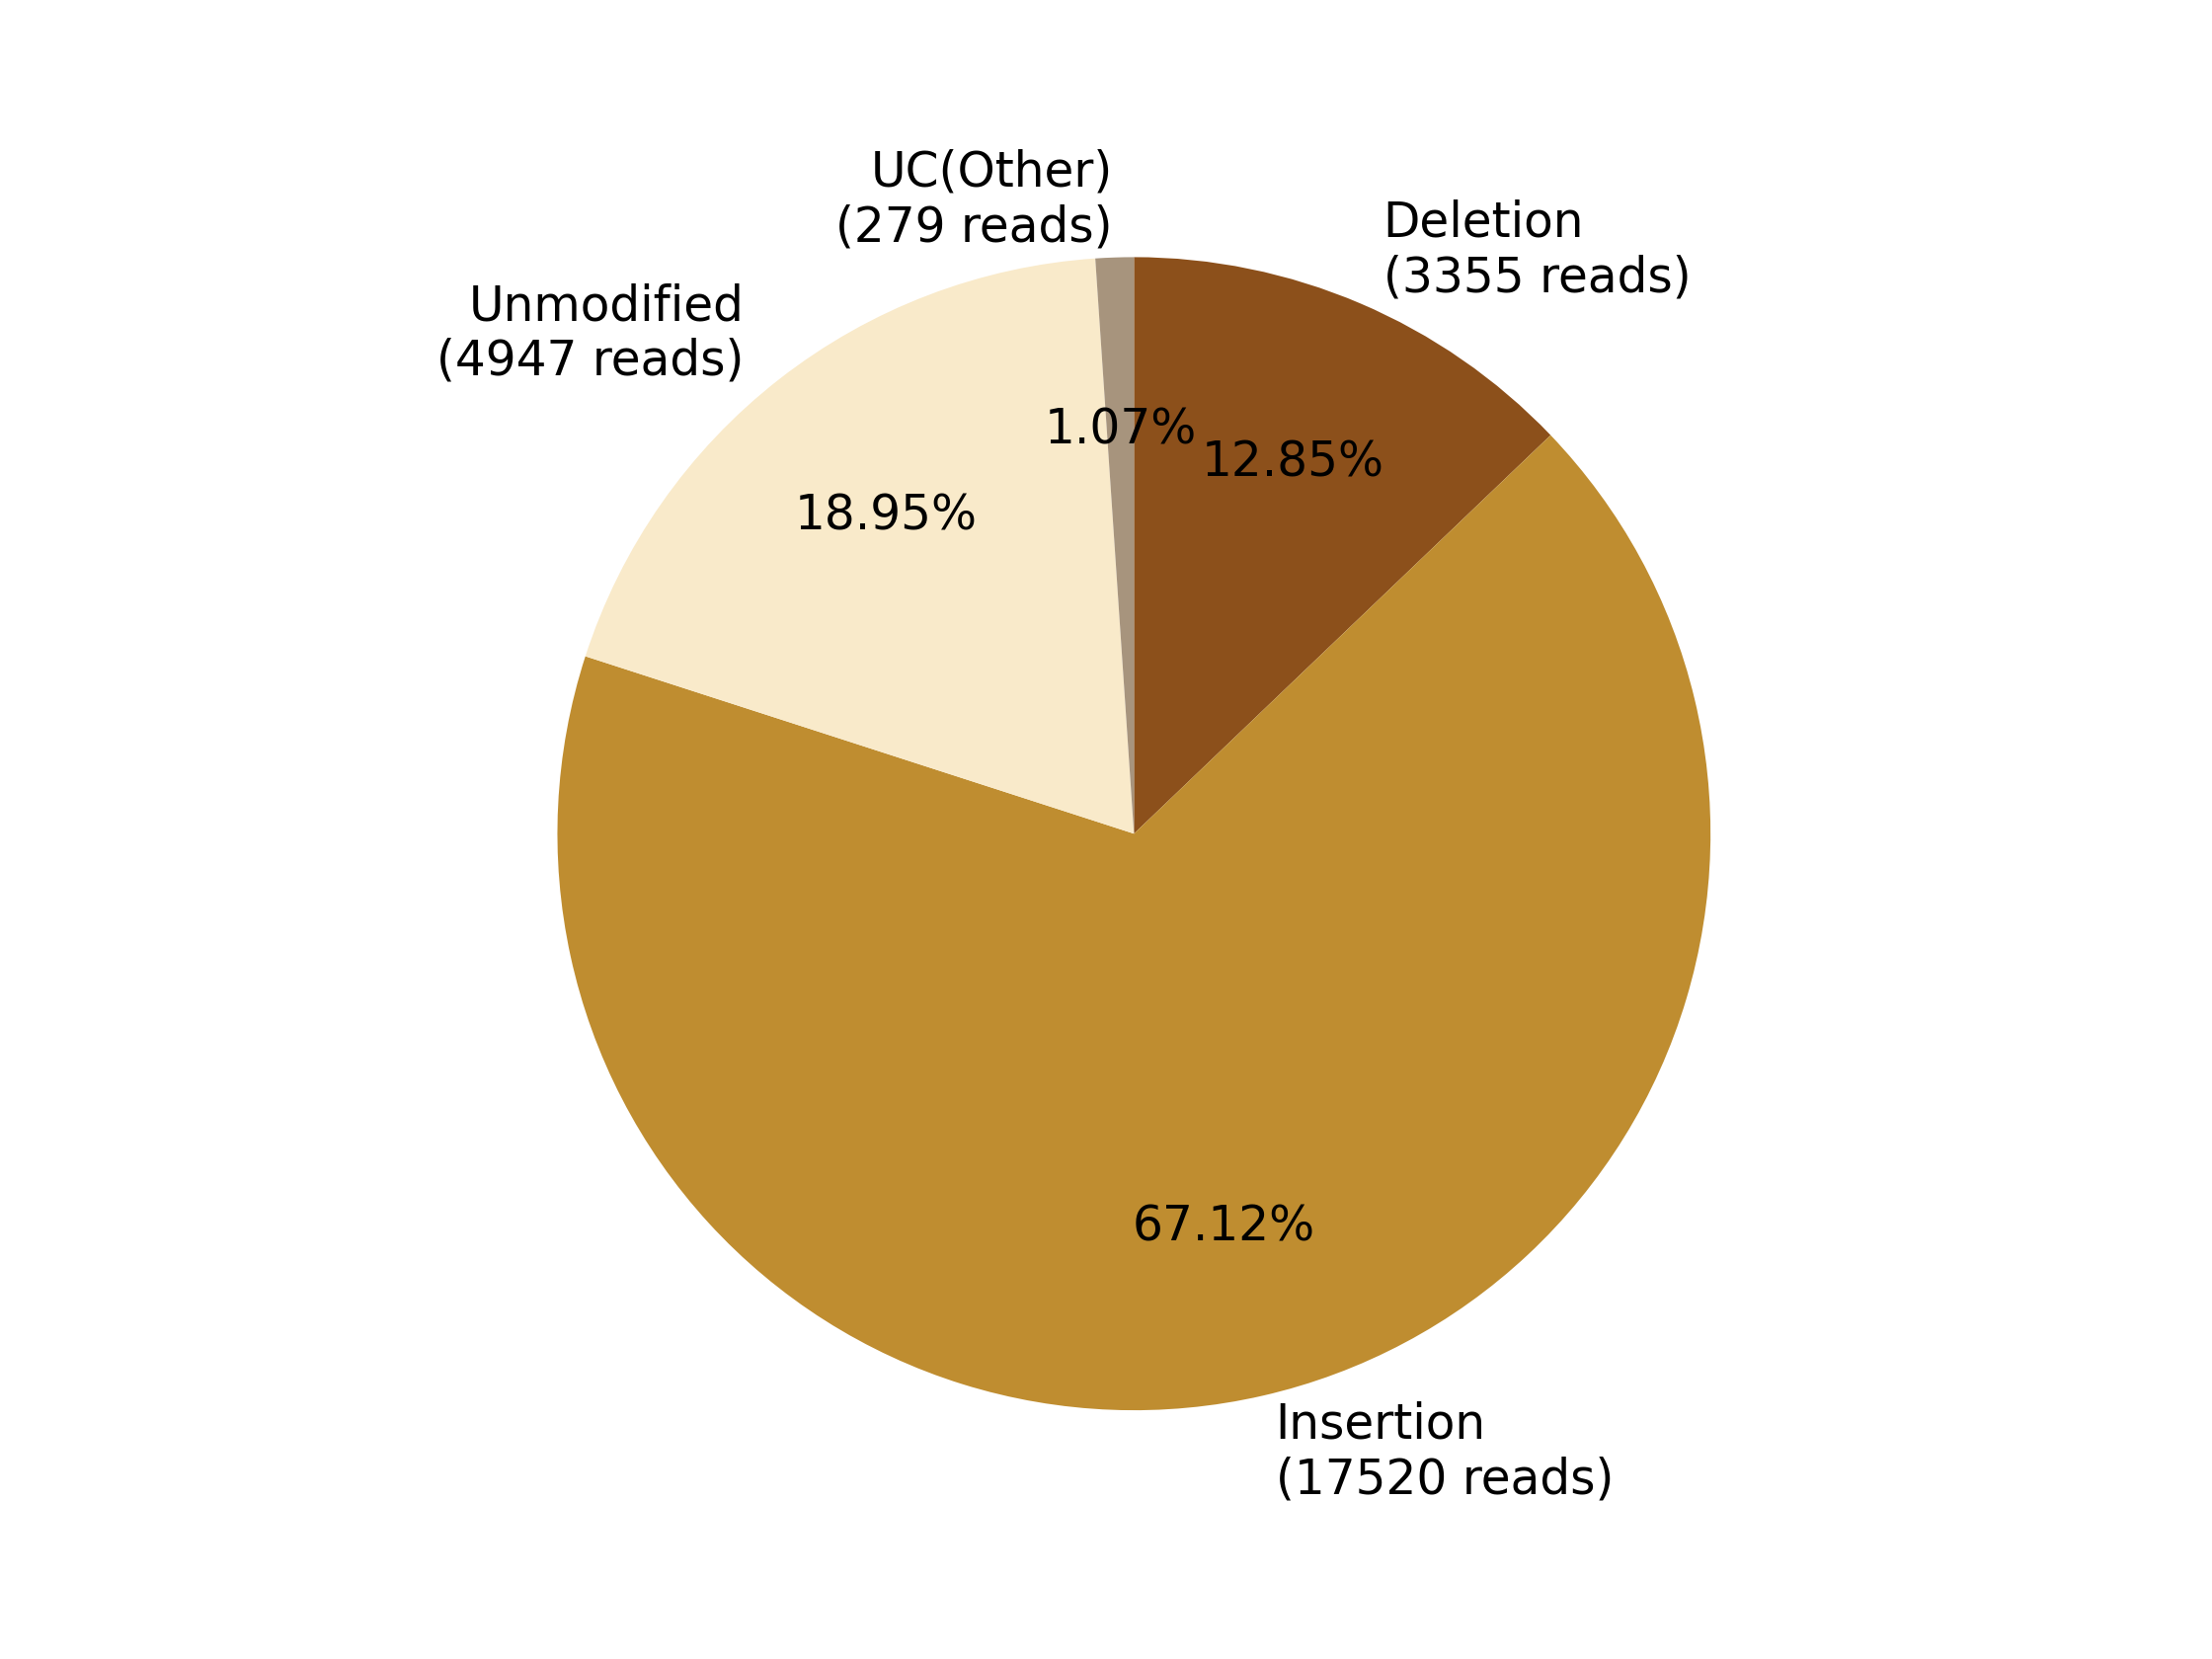

Values plotted in this chart, from the file beside it:
0, 1, 2, 3, 4, 5, 6, 7
, , Deletion?(3355 reads), Insertion?(17520 reads), , Unmodified?(4947 reads), , UC(Other)?(279 reads)
0, 0, 3355, 17520, 0, 4947, 0, 279
0.0, 0.0, 12.85, 67.12, 0.0, 18.95, 0.0, 1.069
